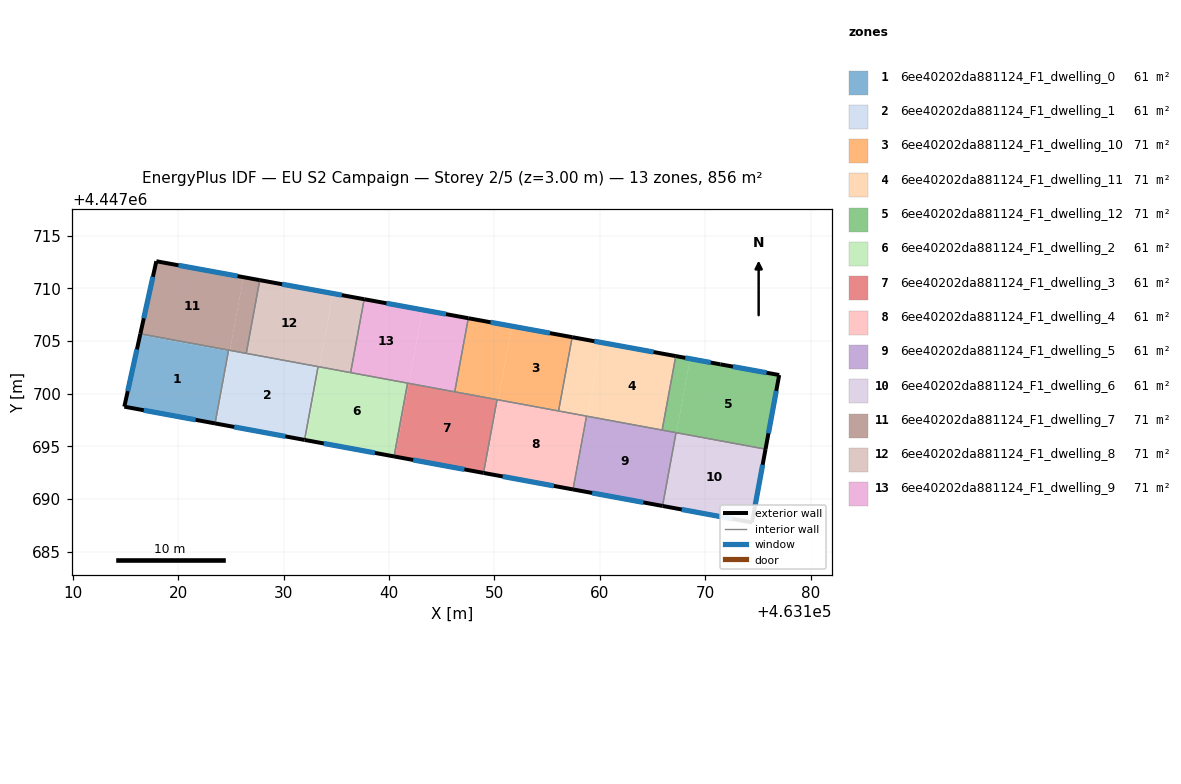
=== STOREY PLAN SPEC (per zone: floor XY polygon, exterior-wall plan segments, windows/doors) ===
zone 1: 6ee40202da881124_F1_dwelling_0  (61.1 m²)
  floor: (463124.74, 4447704.03) (463123.47, 4447697.18) (463114.86, 4447698.77) (463116.36, 4447705.58)
  floor: (463124.76, 4447704.14) (463124.74, 4447704.03) (463116.36, 4447705.58) (463116.38, 4447705.68)
  exterior wall: (463114.86, 4447698.77) – (463123.47, 4447697.18)  [8.8 m]
    window: (463116.71, 4447698.43) – (463121.63, 4447697.52)  [8.6 m²]
  exterior wall: (463116.38, 4447705.68) – (463114.86, 4447698.77)  [7.1 m]
    window: (463116.06, 4447704.20) – (463115.19, 4447700.25)  [6.9 m²]
  interior walls: 2
zone 2: 6ee40202da881124_F1_dwelling_1  (61.1 m²)
  floor: (463133.25, 4447702.57) (463131.97, 4447695.61) (463123.60, 4447697.15) (463124.89, 4447704.11)
  floor: (463124.87, 4447704.01) (463123.60, 4447697.15) (463123.47, 4447697.18) (463124.74, 4447704.03)
  floor: (463124.89, 4447704.11) (463124.87, 4447704.01) (463124.74, 4447704.03) (463124.76, 4447704.14)
  exterior wall: (463123.47, 4447697.18) – (463131.97, 4447695.61)  [8.6 m]
    window: (463125.29, 4447696.84) – (463130.15, 4447695.95)  [8.5 m²]
  interior walls: 4
zone 3: 6ee40202da881124_F1_dwelling_10  (71.3 m²)
  floor: (463157.37, 4447705.36) (463156.09, 4447698.38) (463150.35, 4447699.44) (463151.64, 4447706.41)
  floor: (463156.09, 4447698.38) (463156.08, 4447698.36) (463150.35, 4447699.42) (463150.35, 4447699.44)
  floor: (463151.64, 4447706.41) (463150.35, 4447699.43) (463146.23, 4447700.19) (463147.51, 4447707.16)
  floor: (463150.35, 4447699.43) (463150.35, 4447699.42) (463146.22, 4447700.18) (463146.23, 4447700.19)
  exterior wall: (463157.37, 4447705.36) – (463147.51, 4447707.16)  [10.0 m]
    window: (463155.26, 4447705.75) – (463149.63, 4447706.78)  [9.8 m²]
  interior walls: 4
zone 4: 6ee40202da881124_F1_dwelling_11  (71.3 m²)
  floor: (463167.21, 4447703.57) (463165.92, 4447696.58) (463158.82, 4447697.88) (463160.11, 4447704.86)
  floor: (463160.11, 4447704.86) (463158.82, 4447697.88) (463156.09, 4447698.38) (463157.37, 4447705.36)
  floor: (463165.92, 4447696.58) (463165.91, 4447696.54) (463158.82, 4447697.85) (463158.82, 4447697.88)
  floor: (463158.82, 4447697.88) (463158.82, 4447697.85) (463156.08, 4447698.36) (463156.09, 4447698.38)
  exterior wall: (463167.21, 4447703.57) – (463157.37, 4447705.36)  [10.0 m]
    window: (463165.10, 4447703.95) – (463159.48, 4447704.98)  [9.8 m²]
  interior walls: 4
zone 5: 6ee40202da881124_F1_dwelling_12  (71.3 m²)
  floor: (463177.03, 4447701.77) (463175.73, 4447694.77) (463167.28, 4447696.33) (463168.57, 4447703.32) (463171.44, 4447702.79)
  floor: (463175.73, 4447694.77) (463175.73, 4447694.74) (463167.28, 4447696.29) (463167.28, 4447696.33)
  floor: (463168.57, 4447703.32) (463167.28, 4447696.29) (463165.91, 4447696.54) (463167.21, 4447703.57)
  exterior wall: (463171.44, 4447702.79) – (463167.21, 4447703.57)  [4.3 m]
    window: (463170.53, 4447702.95) – (463168.11, 4447703.40)  [4.2 m²]
  exterior wall: (463177.03, 4447701.77) – (463171.44, 4447702.79)  [5.7 m]
    window: (463175.83, 4447701.99) – (463172.63, 4447702.57)  [5.6 m²]
  exterior wall: (463175.73, 4447694.74) – (463177.03, 4447701.77)  [7.2 m]
    window: (463176.01, 4447696.24) – (463176.75, 4447700.26)  [7.0 m²]
  interior walls: 3
zone 6: 6ee40202da881124_F1_dwelling_2  (61.1 m²)
  floor: (463141.75, 4447701.00) (463140.47, 4447694.04) (463132.10, 4447695.59) (463133.38, 4447702.55)
  floor: (463133.38, 4447702.54) (463132.10, 4447695.59) (463131.97, 4447695.61) (463133.25, 4447702.57)
  exterior wall: (463131.97, 4447695.61) – (463140.47, 4447694.04)  [8.6 m]
    window: (463133.79, 4447695.28) – (463138.65, 4447694.38)  [8.5 m²]
  interior walls: 4
zone 7: 6ee40202da881124_F1_dwelling_3  (61.1 m²)
  floor: (463150.24, 4447699.43) (463148.96, 4447692.48) (463140.59, 4447694.02) (463141.87, 4447700.98)
  floor: (463141.87, 4447700.98) (463140.59, 4447694.02) (463140.47, 4447694.04) (463141.75, 4447701.00)
  exterior wall: (463140.47, 4447694.04) – (463148.96, 4447692.48)  [8.6 m]
    window: (463142.28, 4447693.71) – (463147.14, 4447692.81)  [8.5 m²]
  interior walls: 4
zone 8: 6ee40202da881124_F1_dwelling_4  (61.1 m²)
  floor: (463158.74, 4447697.87) (463157.46, 4447690.91) (463149.07, 4447692.46) (463150.35, 4447699.42)
  floor: (463150.35, 4447699.42) (463149.07, 4447692.46) (463148.96, 4447692.48) (463150.24, 4447699.43)
  exterior wall: (463148.96, 4447692.48) – (463157.46, 4447690.91)  [8.6 m]
    window: (463150.78, 4447692.14) – (463155.64, 4447691.25)  [8.5 m²]
  interior walls: 4
zone 9: 6ee40202da881124_F1_dwelling_5  (61.1 m²)
  floor: (463167.23, 4447696.30) (463165.95, 4447689.34) (463157.53, 4447690.90) (463158.82, 4447697.85)
  floor: (463158.82, 4447697.85) (463157.53, 4447690.90) (463157.46, 4447690.91) (463158.74, 4447697.87)
  exterior wall: (463157.46, 4447690.91) – (463165.95, 4447689.34)  [8.6 m]
    window: (463159.27, 4447690.57) – (463164.13, 4447689.68)  [8.5 m²]
  interior walls: 4
zone 10: 6ee40202da881124_F1_dwelling_6  (61.1 m²)
  floor: (463175.73, 4447694.74) (463174.45, 4447687.78) (463165.99, 4447689.34) (463167.28, 4447696.29)
  floor: (463167.28, 4447696.29) (463165.99, 4447689.34) (463165.95, 4447689.34) (463167.23, 4447696.30)
  exterior wall: (463174.45, 4447687.78) – (463175.73, 4447694.74)  [7.1 m]
    window: (463174.72, 4447689.27) – (463175.45, 4447693.24)  [6.9 m²]
  exterior wall: (463165.95, 4447689.34) – (463174.45, 4447687.78)  [8.6 m]
    window: (463167.77, 4447689.01) – (463172.63, 4447688.11)  [8.5 m²]
  interior walls: 2
zone 11: 6ee40202da881124_F1_dwelling_7  (71.3 m²)
  floor: (463126.17, 4447711.06) (463124.89, 4447704.11) (463116.38, 4447705.68) (463117.90, 4447712.57)
  floor: (463127.72, 4447710.78) (463126.43, 4447703.83) (463124.89, 4447704.11) (463126.17, 4447711.06)
  exterior wall: (463117.90, 4447712.57) – (463116.38, 4447705.68)  [7.1 m]
    window: (463117.57, 4447711.10) – (463116.71, 4447707.16)  [6.9 m²]
  exterior wall: (463127.72, 4447710.78) – (463117.90, 4447712.57)  [10.0 m]
    window: (463125.61, 4447711.16) – (463120.00, 4447712.19)  [9.8 m²]
  interior walls: 3
zone 12: 6ee40202da881124_F1_dwelling_8  (71.3 m²)
  floor: (463134.67, 4447709.51) (463133.38, 4447702.55) (463126.43, 4447703.83) (463127.72, 4447710.78)
  floor: (463137.63, 4447708.97) (463136.34, 4447702.01) (463133.39, 4447702.55) (463134.67, 4447709.51)
  exterior wall: (463137.63, 4447708.97) – (463127.72, 4447710.78)  [10.1 m]
    window: (463135.51, 4447709.36) – (463129.84, 4447710.39)  [9.9 m²]
  interior walls: 4
zone 13: 6ee40202da881124_F1_dwelling_9  (71.3 m²)
  floor: (463143.16, 4447707.96) (463141.87, 4447700.99) (463136.34, 4447702.01) (463137.63, 4447708.97)
  floor: (463147.51, 4447707.16) (463146.22, 4447700.18) (463136.34, 4447702.00) (463141.87, 4447700.99) (463143.16, 4447707.96)
  exterior wall: (463147.51, 4447707.16) – (463137.63, 4447708.97)  [10.0 m]
    window: (463145.40, 4447707.55) – (463139.75, 4447708.58)  [9.9 m²]
  interior walls: 4

=== DERIVED (storey summary) ===
Building: EU S2 Campaign
Storey: 2 of 5  (floor level z = 3.00 m)
Storey gross floor area: 855.6 m²
Zones on this storey: 13
  - 6ee40202da881124_F1_dwelling_0: floor 61.1 m²; exterior wall 15.8 m (47.5 m²); 2 window(s) 15.5 m²; WWR 32.7%
  - 6ee40202da881124_F1_dwelling_1: floor 61.1 m²; exterior wall 8.6 m (25.9 m²); 1 window(s) 8.5 m²; WWR 32.7%
  - 6ee40202da881124_F1_dwelling_10: floor 71.3 m²; exterior wall 10.0 m (30.1 m²); 1 window(s) 9.8 m²; WWR 32.7%
  - 6ee40202da881124_F1_dwelling_11: floor 71.3 m²; exterior wall 10.0 m (30.0 m²); 1 window(s) 9.8 m²; WWR 32.7%
  - 6ee40202da881124_F1_dwelling_12: floor 71.3 m²; exterior wall 17.1 m (51.4 m²); 3 window(s) 16.8 m²; WWR 32.7%
  - 6ee40202da881124_F1_dwelling_2: floor 61.1 m²; exterior wall 8.6 m (25.9 m²); 1 window(s) 8.5 m²; WWR 32.7%
  - 6ee40202da881124_F1_dwelling_3: floor 61.1 m²; exterior wall 8.6 m (25.9 m²); 1 window(s) 8.5 m²; WWR 32.7%
  - 6ee40202da881124_F1_dwelling_4: floor 61.1 m²; exterior wall 8.6 m (25.9 m²); 1 window(s) 8.5 m²; WWR 32.7%
  - 6ee40202da881124_F1_dwelling_5: floor 61.1 m²; exterior wall 8.6 m (25.9 m²); 1 window(s) 8.5 m²; WWR 32.7%
  - 6ee40202da881124_F1_dwelling_6: floor 61.1 m²; exterior wall 15.7 m (47.1 m²); 2 window(s) 15.4 m²; WWR 32.7%
  - 6ee40202da881124_F1_dwelling_7: floor 71.3 m²; exterior wall 17.0 m (51.1 m²); 2 window(s) 16.7 m²; WWR 32.7%
  - 6ee40202da881124_F1_dwelling_8: floor 71.3 m²; exterior wall 10.1 m (30.2 m²); 1 window(s) 9.9 m²; WWR 32.7%
  - 6ee40202da881124_F1_dwelling_9: floor 71.3 m²; exterior wall 10.0 m (30.1 m²); 1 window(s) 9.9 m²; WWR 32.7%
Zone adjacency (shared interzone walls):
  - 6ee40202da881124_F1_dwelling_0 ↔ 6ee40202da881124_F1_dwelling_1
  - 6ee40202da881124_F1_dwelling_0 ↔ 6ee40202da881124_F1_dwelling_7
  - 6ee40202da881124_F1_dwelling_1 ↔ 6ee40202da881124_F1_dwelling_2
  - 6ee40202da881124_F1_dwelling_1 ↔ 6ee40202da881124_F1_dwelling_7
  - 6ee40202da881124_F1_dwelling_1 ↔ 6ee40202da881124_F1_dwelling_8
  - 6ee40202da881124_F1_dwelling_10 ↔ 6ee40202da881124_F1_dwelling_11
  - 6ee40202da881124_F1_dwelling_10 ↔ 6ee40202da881124_F1_dwelling_3
  - 6ee40202da881124_F1_dwelling_10 ↔ 6ee40202da881124_F1_dwelling_4
  - 6ee40202da881124_F1_dwelling_10 ↔ 6ee40202da881124_F1_dwelling_9
  - 6ee40202da881124_F1_dwelling_11 ↔ 6ee40202da881124_F1_dwelling_12
  - 6ee40202da881124_F1_dwelling_11 ↔ 6ee40202da881124_F1_dwelling_4
  - 6ee40202da881124_F1_dwelling_11 ↔ 6ee40202da881124_F1_dwelling_5
  - 6ee40202da881124_F1_dwelling_12 ↔ 6ee40202da881124_F1_dwelling_5
  - 6ee40202da881124_F1_dwelling_12 ↔ 6ee40202da881124_F1_dwelling_6
  - 6ee40202da881124_F1_dwelling_2 ↔ 6ee40202da881124_F1_dwelling_3
  - 6ee40202da881124_F1_dwelling_2 ↔ 6ee40202da881124_F1_dwelling_8
  - 6ee40202da881124_F1_dwelling_2 ↔ 6ee40202da881124_F1_dwelling_9
  - 6ee40202da881124_F1_dwelling_3 ↔ 6ee40202da881124_F1_dwelling_4
  - 6ee40202da881124_F1_dwelling_3 ↔ 6ee40202da881124_F1_dwelling_9
  - 6ee40202da881124_F1_dwelling_4 ↔ 6ee40202da881124_F1_dwelling_5
  - 6ee40202da881124_F1_dwelling_5 ↔ 6ee40202da881124_F1_dwelling_6
  - 6ee40202da881124_F1_dwelling_7 ↔ 6ee40202da881124_F1_dwelling_8
  - 6ee40202da881124_F1_dwelling_8 ↔ 6ee40202da881124_F1_dwelling_9